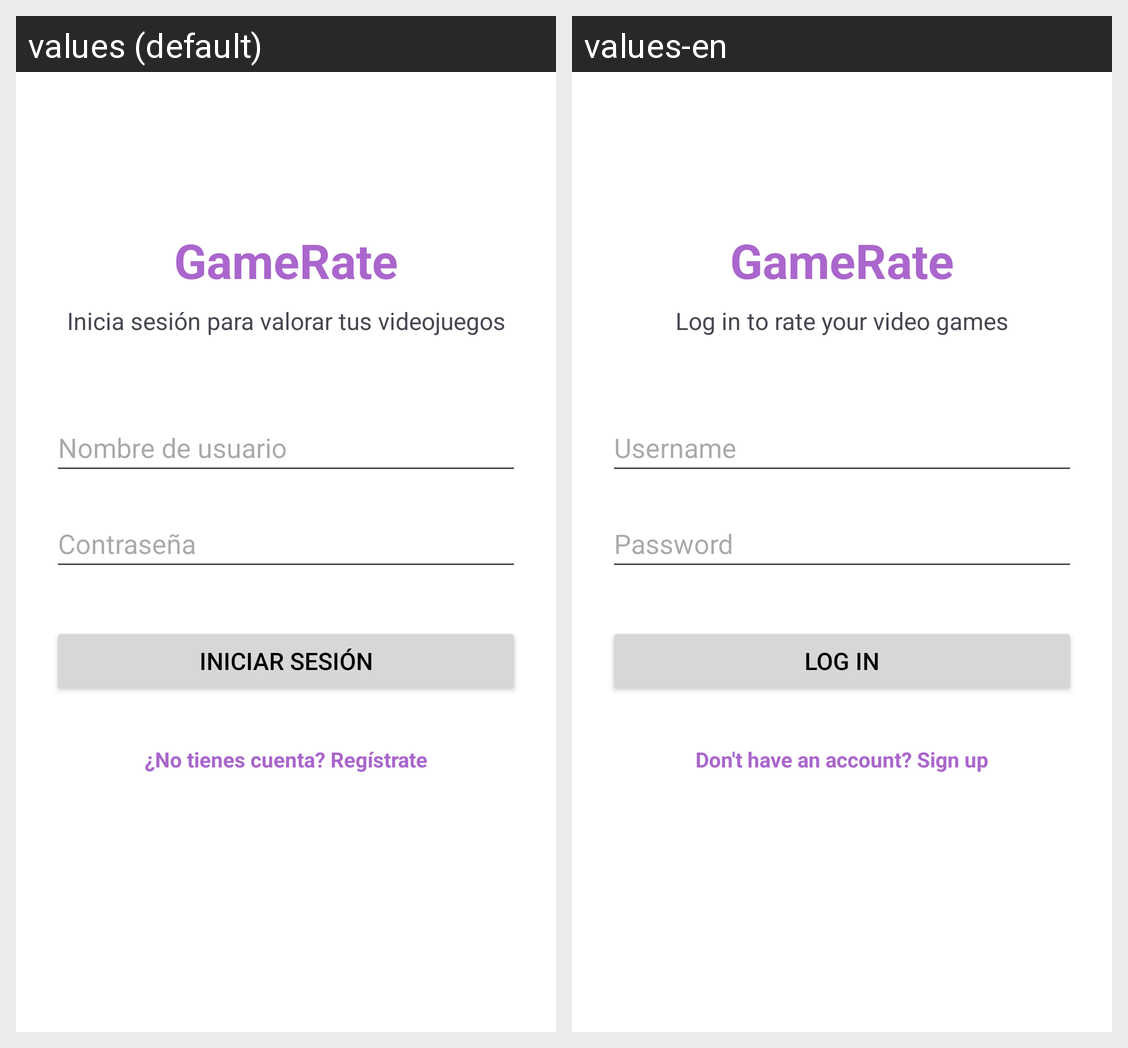

Strings drawn on this Android screen and how each of the app's shown locales translates them:
Android screen res/layout/activity_login.xml rendered under 2 locales, left to right: values (default), values-en. Device: Nexus 5 (rendered at 1080×1920; each locale shown at half size, 540×960, under a caption strip naming it); theme Theme.GameRate.
Strings drawn on this screen, with the default value and each locale's value (text and hints the layout hard-codes, and strings that could not be matched under every locale, appear in the picture but are not listed):

login_titulo
  values: GameRate
  values-en: GameRate

login_subtitulo
  values: Inicia sesión para valorar tus videojuegos
  values-en: Log in to rate your video games

hint_usuario
  values: Nombre de usuario
  values-en: Username

hint_password
  values: Contraseña
  values-en: Password

btn_login
  values: Iniciar Sesión
  values-en: Log In

texto_no_tengo_cuenta
  values: ¿No tienes cuenta? Regístrate
  values-en: Don't have an account? Sign up
